Run: headless pygame with SDL's dummy video driver; simulated clock (each Clock.tick advances the game by its frame time, no real sleeping); random seed 0; keys injected as events and as key.get_pressed() state; no mouse input.
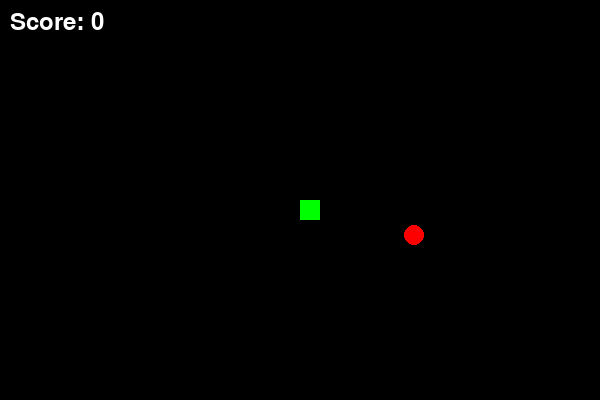
Frame 1 of 4 · flips 1–60 · no input
Frame 2 of 4 · flips 61–180 · tapped SPACE, RETURN · held RIGHT (→), D · screen unchanged from frame 1, image omitted
Frame 3 of 4 · flips 181–300 · held DOWN (↓), S · screen unchanged from frame 2, image omitted
Frame 4 of 4 · flips 301–420 · held LEFT (←), A, UP (↑), W · screen unchanged from frame 3, image omitted

The pygame program that drew these frames:

import pygame
import random

pygame.init()
W, H = 600, 400

class Snake:
    def __init__(self):
        self.pos = [W//2, H//2]
        self.dir = [20, 0]
    
    def move(self):
        self.pos[0] += self.dir[0]
        self.pos[1] += self.dir[1]
        self.pos[0] %= W
        self.pos[1] %= H
    
    def draw(self, s):
        pygame.draw.rect(s, (0,255,0), (*self.pos, 20, 20))

class Bullet:
    def __init__(self, x, y, dx, dy):
        self.x, self.y, self.dx, self.dy = x, y, dx*3, dy*3
    
    def update(self):
        self.x += self.dx
        self.y += self.dy
        return 0 <= self.x <= W and 0 <= self.y <= H
    
    def draw(self, s):
        pygame.draw.circle(s, (0,0,255), (int(self.x), int(self.y)), 3)

class Target:
    def __init__(self):
        self.x = random.randint(20, W-20)
        self.y = random.randint(20, H-20)
    
    def draw(self, s):
        pygame.draw.circle(s, (255,0,0), (self.x, self.y), 10)

# Game objects
screen = pygame.display.set_mode((W, H))
clock = pygame.time.Clock()
snake = Snake()
bullets = []
target = Target()
score = 0

while True:
    for e in pygame.event.get():
        if e.type == pygame.QUIT: break
        if e.type == pygame.KEYDOWN:
            if e.key == pygame.K_SPACE:
                bullets.append(Bullet(*snake.pos, *snake.dir))
    
    keys = pygame.key.get_pressed()
    if keys[pygame.K_UP]: snake.dir = [0, -20]
    if keys[pygame.K_DOWN]: snake.dir = [0, 20]
    if keys[pygame.K_LEFT]: snake.dir = [-20, 0]
    if keys[pygame.K_RIGHT]: snake.dir = [20, 0]
    
    snake.move()
    bullets = [b for b in bullets if b.update()]
    
    # Collision
    for b in bullets[:]:
        if abs(b.x - target.x) < 15 and abs(b.y - target.y) < 15:
            bullets.remove(b)
            target = Target()
            score += 1
    
    screen.fill((0,0,0))
    snake.draw(screen)
    target.draw(screen)
    for b in bullets: b.draw(screen)
    
    font = pygame.font.Font(None, 36)
    screen.blit(font.render(f"Score: {score}", True, (255,255,255)), (10, 10))
    
    pygame.display.flip()
    clock.tick(15)
else:
    pygame.quit()
